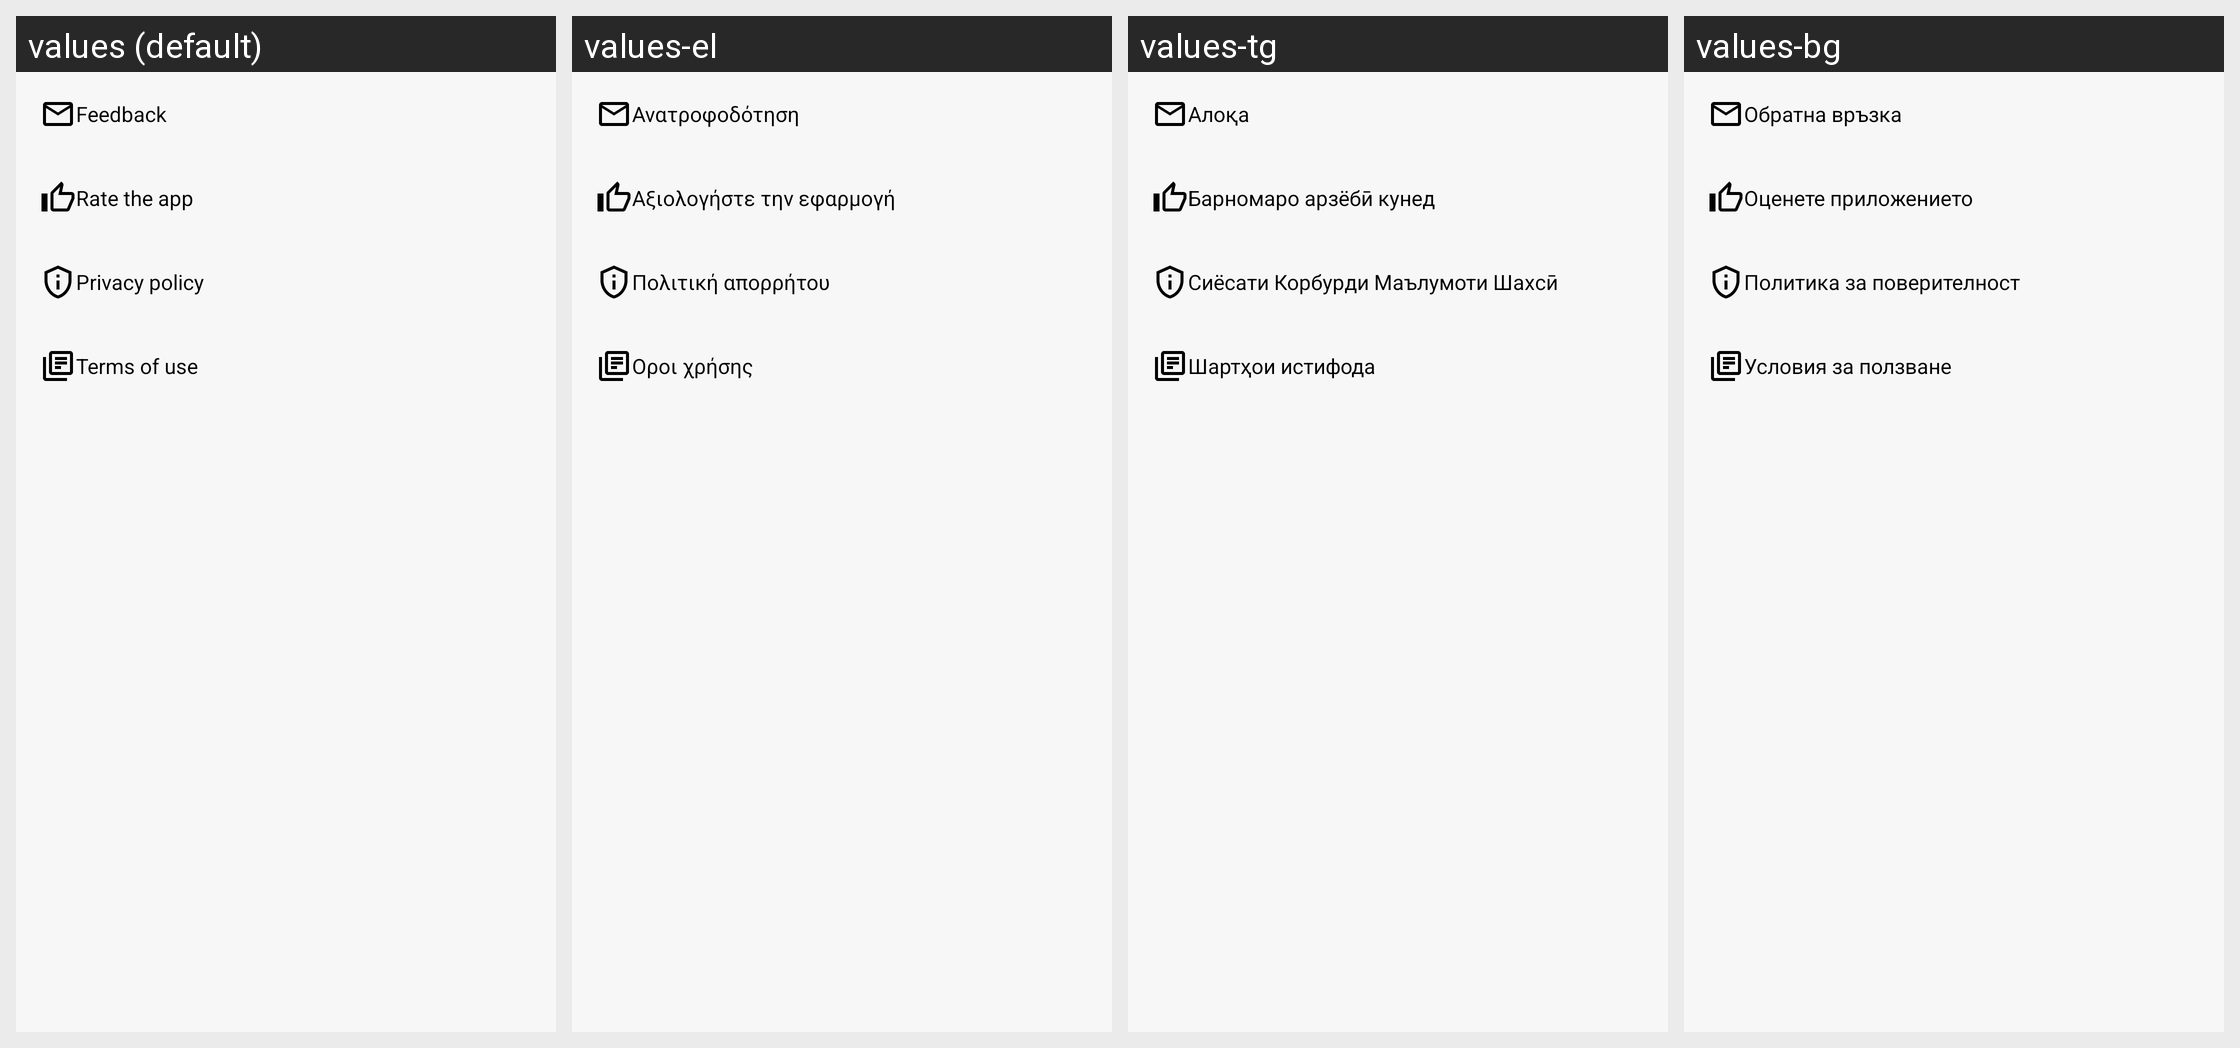

Locale-by-locale string values for the Android screen shown in this grid:
Android screen res/layout/fragment_about.xml rendered under 4 locales, left to right: values (default), values-el, values-tg, values-bg. Device: Nexus 5 (rendered at 1080×1920; each locale shown at half size, 540×960, under a caption strip naming it); theme LightTheme.
Other locales in the repository, not shown: values-af, values-am, values-ar, values-az, values-be, values-bn, values-bs, values-ca, values-ceb, values-co, values-cs, values-da, values-de, values-en, values-eo, values-es, values-et, values-eu, values-fi, values-fil, values-fr, values-gl, values-haw, values-hi, values-hr, values-hu, values-hy, values-in, values-it, values-ja, values-ka, values-ko, values-lt, values-lv, values-mn, values-ne, values-nl, values-no, values-ny, values-pl, values-pt, values-ru, values-sk, values-sl, values-so, values-sq, values-sr, values-su, values-sv, values-th, values-tk, values-tr, values-tt, values-uk, values-uz, values-vi, values-zh.
Strings drawn on this screen, with the default value and each locale's value (text and hints the layout hard-codes, and strings that could not be matched under every locale, appear in the picture but are not listed):

feedback
  values: Feedback
  values-el: Ανατροφοδότηση
  values-tg: Алоқа
  values-bg: Обратна връзка

rate_the_app
  values: Rate the app
  values-el: Αξιολογήστε την εφαρμογή
  values-tg: Барномаро арзёбӣ кунед
  values-bg: Оценете приложението

privacy_policy
  values: Privacy policy
  values-el: Πολιτική απορρήτου
  values-tg: Сиёсати Корбурди Маълумоти Шахсӣ
  values-bg: Политика за поверителност

terms
  values: Terms of use
  values-el: Οροι χρήσης
  values-tg: Шартҳои истифода
  values-bg: Условия за ползване
